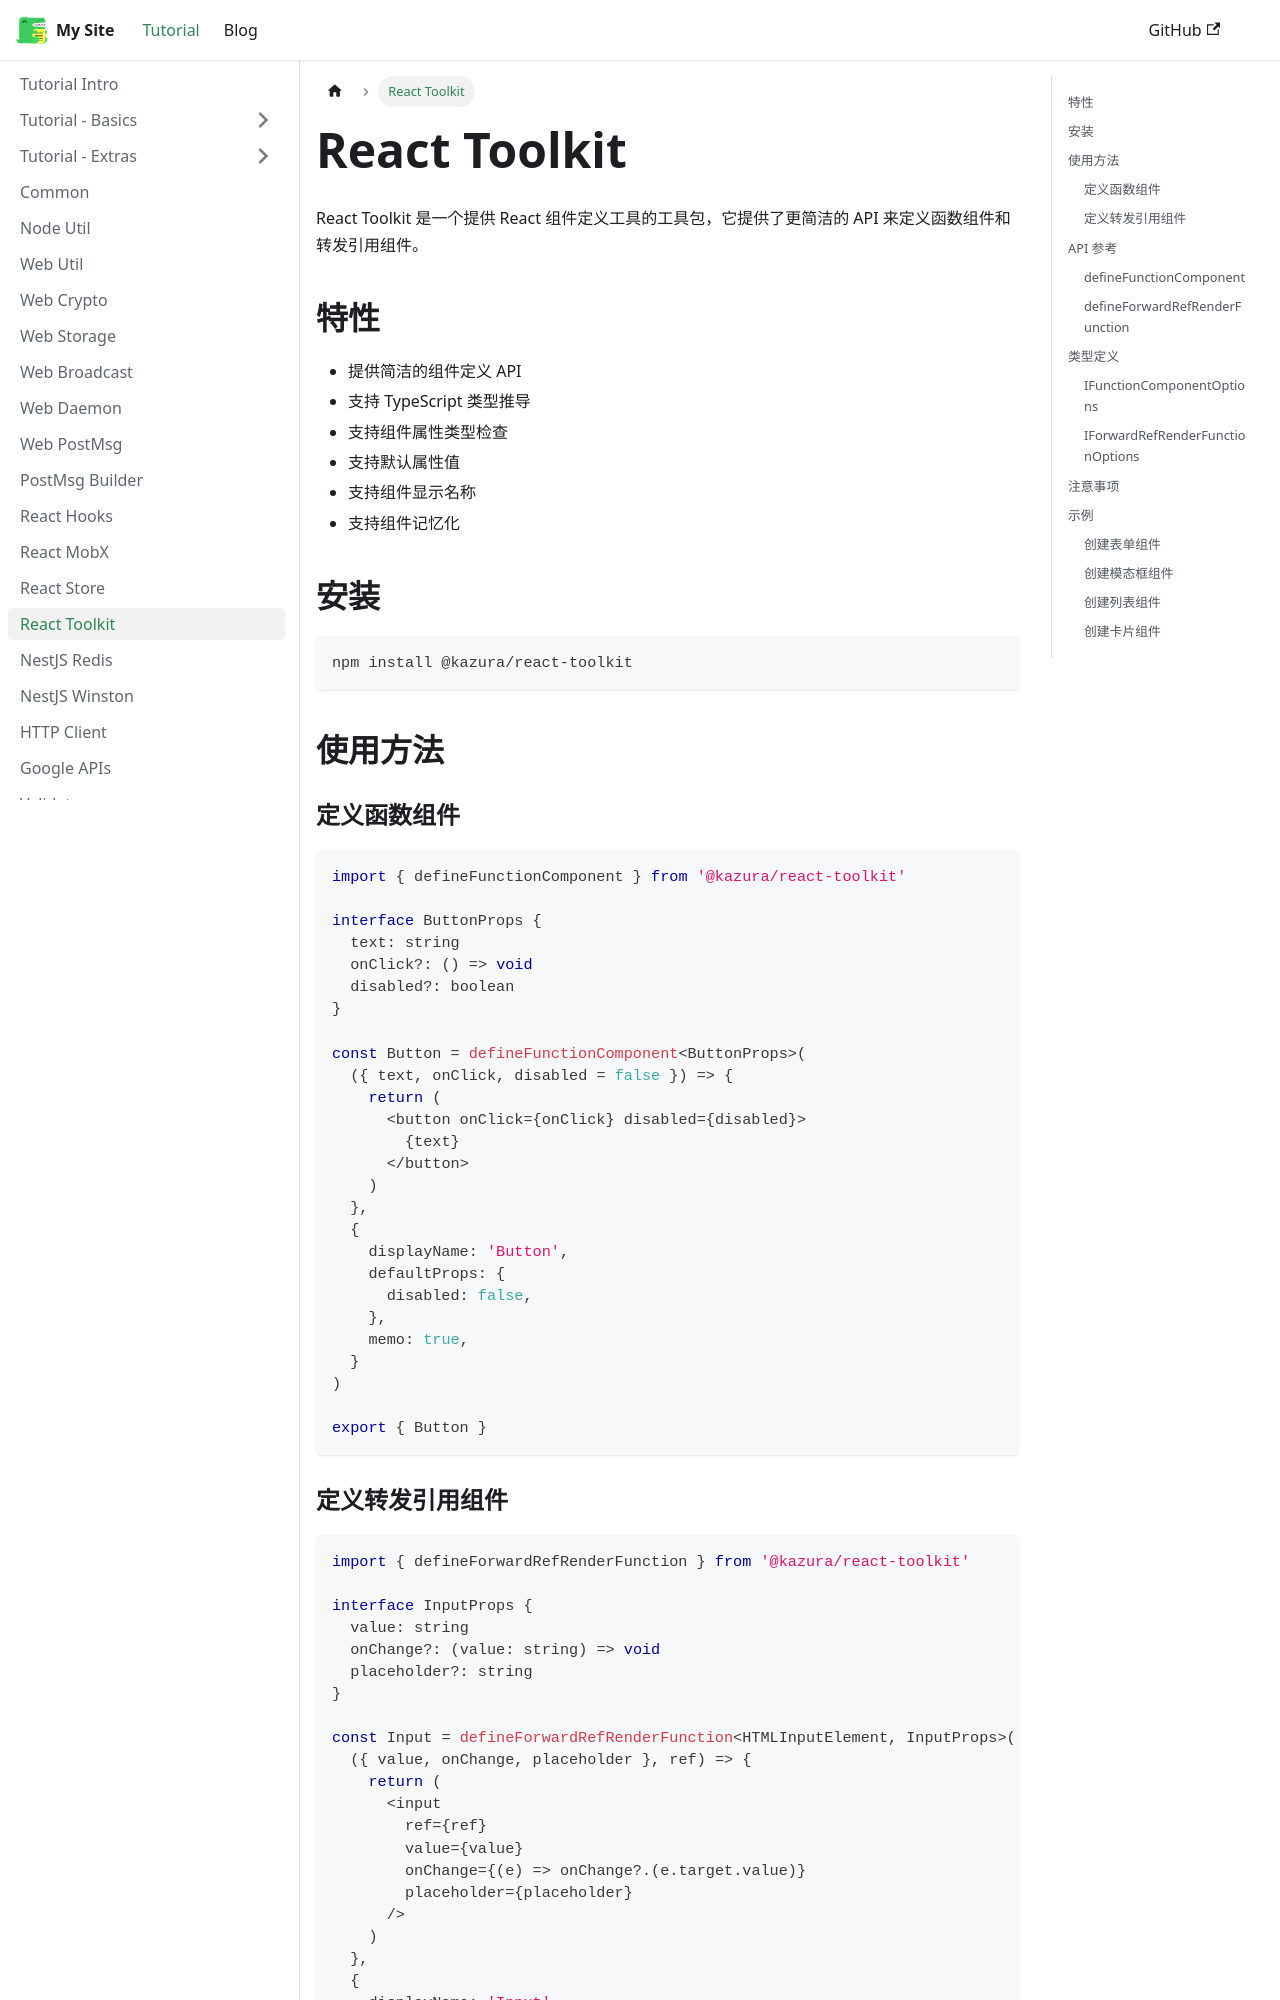

repository: kazura233/kazurajs · page: docs/react-toolkit/index.html · generator: docusaurus

---
sidebar_position: 16
---

# React Toolkit

React Toolkit 是一个提供 React 组件定义工具的工具包，它提供了更简洁的 API 来定义函数组件和转发引用组件。

## 特性

- 提供简洁的组件定义 API
- 支持 TypeScript 类型推导
- 支持组件属性类型检查
- 支持默认属性值
- 支持组件显示名称
- 支持组件记忆化

## 安装

```bash
npm install @kazura/react-toolkit
```

## 使用方法

### 定义函数组件

```typescript
import { defineFunctionComponent } from '@kazura/react-toolkit'

interface ButtonProps {
  text: string
  onClick?: () => void
  disabled?: boolean
}

const Button = defineFunctionComponent<ButtonProps>(
  ({ text, onClick, disabled = false }) => {
    return (
      <button onClick={onClick} disabled={disabled}>
        {text}
      </button>
    )
  },
  {
    displayName: 'Button',
    defaultProps: {
      disabled: false,
    },
    memo: true,
  }
)

export { Button }
```

### 定义转发引用组件

```typescript
import { defineForwardRefRenderFunction } from '@kazura/react-toolkit'

interface InputProps {
  value: string
  onChange?: (value: string) => void
  placeholder?: string
}

const Input = defineForwardRefRenderFunction<HTMLInputElement, InputProps>(
  ({ value, onChange, placeholder }, ref) => {
    return (
      <input
        ref={ref}
        value={value}
        onChange={(e) => onChange?.(e.target.value)}
        placeholder={placeholder}
      />
    )
  },
  {
    displayName: 'Input',
    defaultProps: {
      placeholder: '',
    },
  }
)

export { Input }
```

## API 参考
